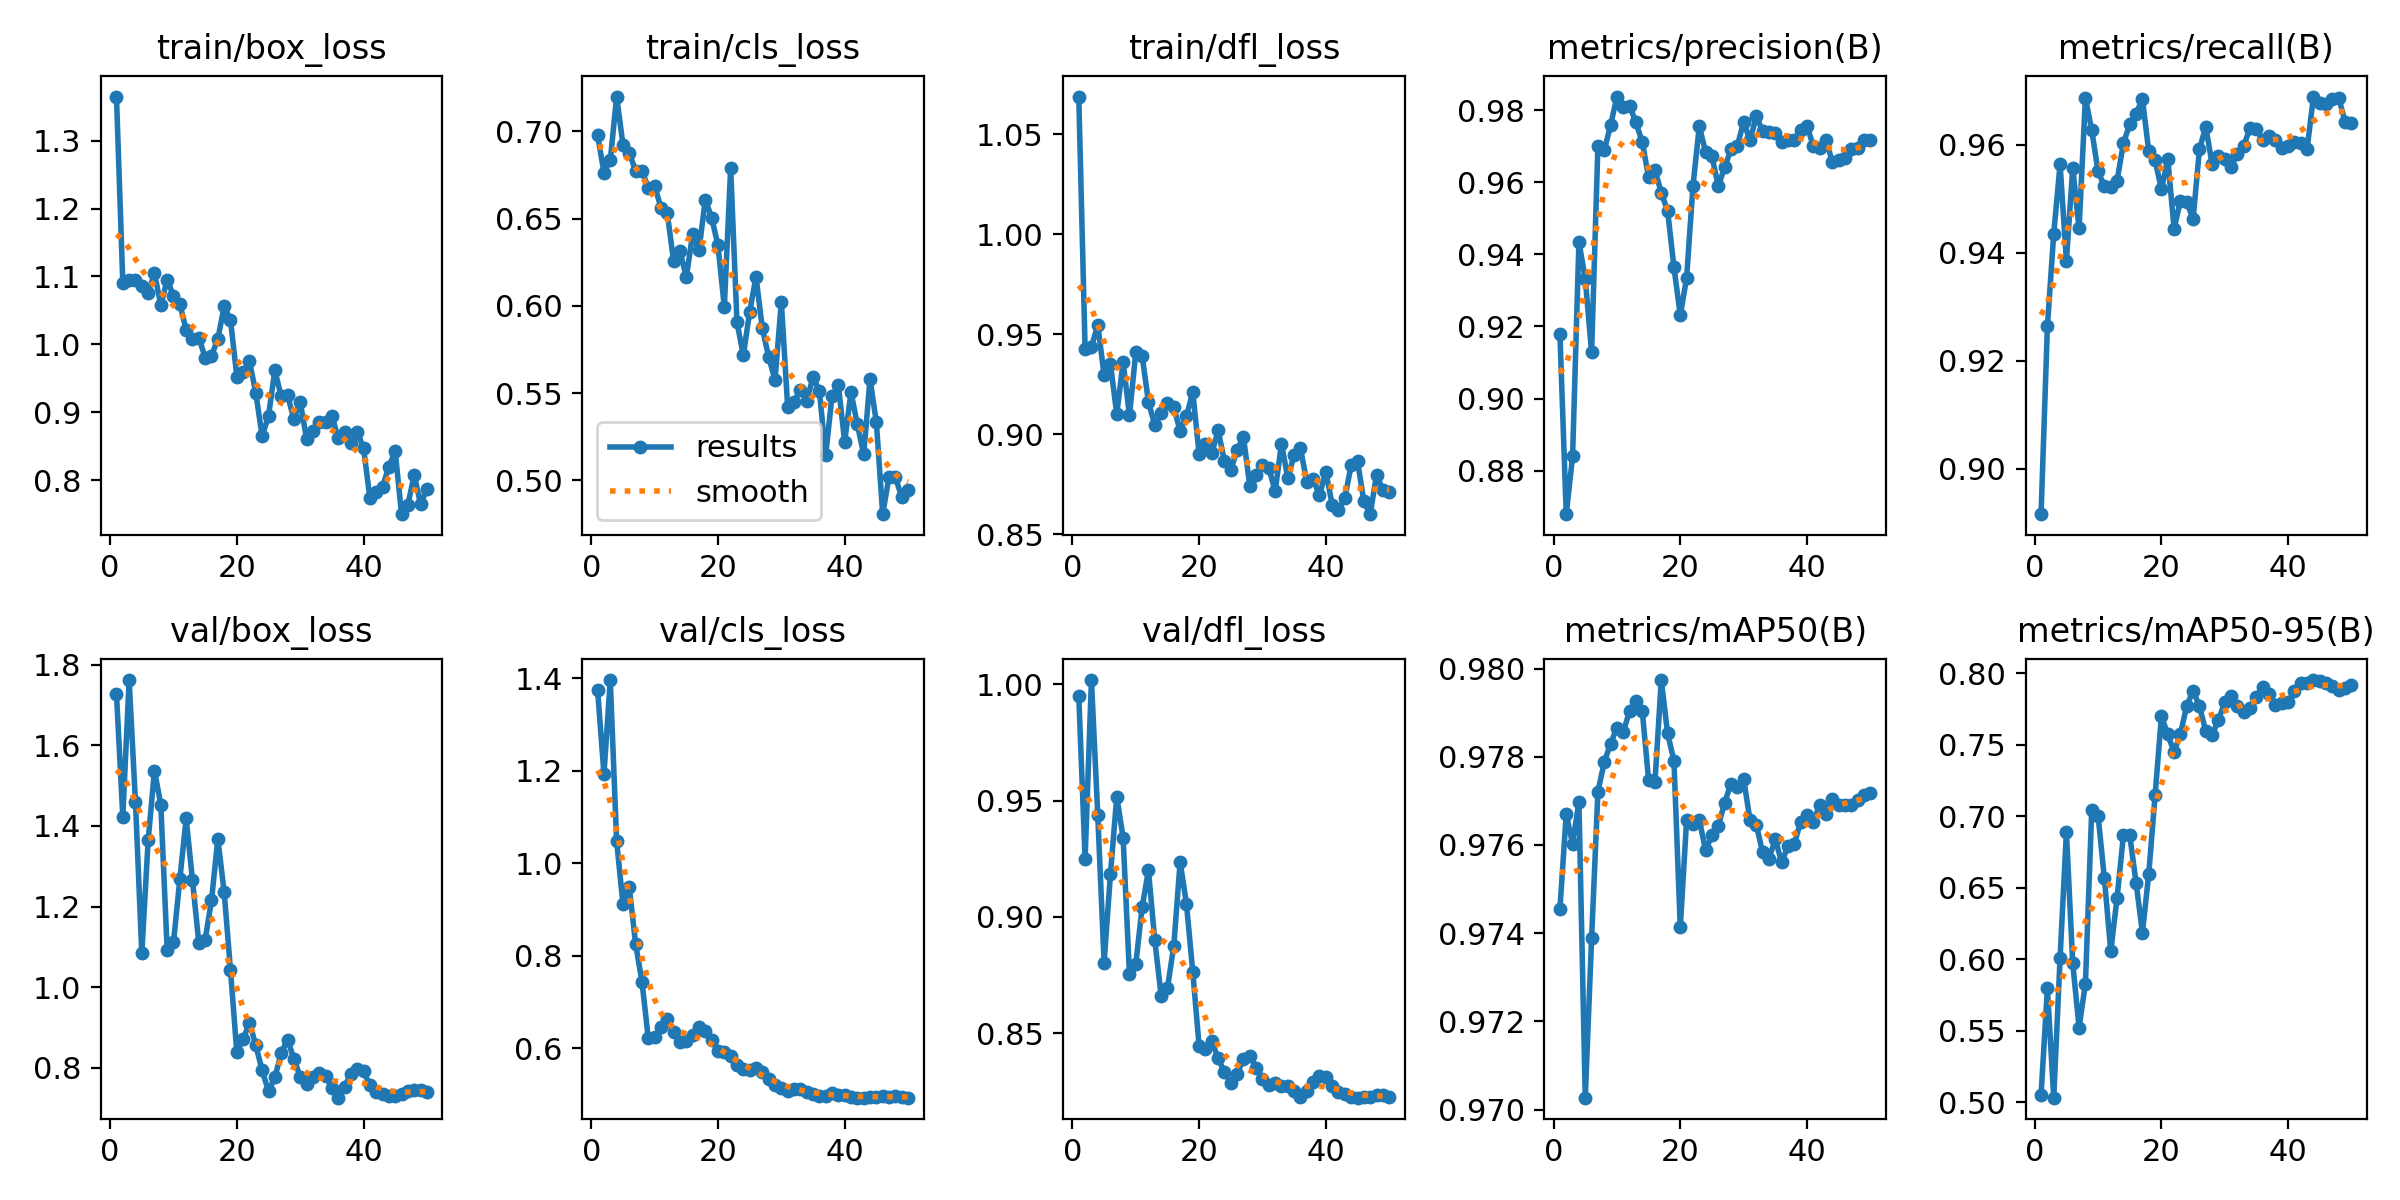

The data file committed next to this chart (first rows):
epoch, time, train/box_loss, train/cls_loss, train/dfl_loss, metrics/precision(B), metrics/recall(B), metrics/mAP50(B), metrics/mAP50-95(B), val/box_loss, val/cls_loss, val/dfl_loss, lr/pg0, lr/pg1, lr/pg2
1, 2.468, 1.365, 0.6978, 1.069, 0.9179, 0.8916, 0.9746, 0.5052, 1.728, 1.373, 0.9951, 0.0901, 0.0001, 0.0001
2, 3.524, 1.091, 0.6764, 0.9424, 0.8679, 0.9264, 0.9767, 0.5795, 1.423, 1.193, 0.925, 0.07921, 0.0002098, 0.0002098
3, 4.609, 1.095, 0.6834, 0.9435, 0.884, 0.9435, 0.976, 0.5031, 1.762, 1.396, 1.002, 0.06832, 0.0003188, 0.0003188
4, 5.644, 1.095, 0.72, 0.9546, 0.9434, 0.9564, 0.977, 0.6006, 1.459, 1.048, 0.9438, 0.05743, 0.0004262, 0.0004262
5, 6.956, 1.086, 0.6924, 0.9295, 0.9332, 0.9385, 0.9703, 0.6887, 1.084, 0.9118, 0.8804, 0.04653, 0.0005316, 0.0005316
6, 8.167, 1.075, 0.6876, 0.9351, 0.9129, 0.9557, 0.9739, 0.597, 1.364, 0.9477, 0.9184, 0.03563, 0.0006343, 0.0006343
7, 9.341, 1.105, 0.6775, 0.9099, 0.9701, 0.9445, 0.9772, 0.5521, 1.537, 0.8249, 0.9517, 0.02473, 0.0007336, 0.0007336
8, 10.69, 1.057, 0.6775, 0.9362, 0.9688, 0.9687, 0.9779, 0.5827, 1.453, 0.744, 0.9341, 0.01383, 0.000829, 0.000829
9, 12.1, 1.095, 0.6677, 0.9093, 0.9758, 0.9627, 0.9783, 0.7044, 1.092, 0.6212, 0.8754, 0.00292, 0.00092, 0.00092
10, 13.32, 1.071, 0.6687, 0.9408, 0.9837, 0.9551, 0.9787, 0.7002, 1.111, 0.6236, 0.8797, 0.0009229, 0.0009229, 0.0009229
11, 14.43, 1.059, 0.6563, 0.9392, 0.981, 0.9523, 0.9786, 0.6564, 1.267, 0.6462, 0.9042, 0.0009055, 0.0009055, 0.0009055
12, 15.58, 1.021, 0.6531, 0.9161, 0.9811, 0.9522, 0.979, 0.6054, 1.419, 0.6625, 0.92, 0.0008864, 0.0008864, 0.0008864
13, 16.82, 1.008, 0.6256, 0.9046, 0.9766, 0.9534, 0.9793, 0.643, 1.265, 0.6346, 0.8899, 0.0008658, 0.0008658, 0.0008658
14, 18.04, 1.01, 0.6312, 0.9104, 0.9711, 0.9603, 0.979, 0.6867, 1.109, 0.6133, 0.8662, 0.0008439, 0.0008439, 0.0008439
15, 19.52, 0.9805, 0.6167, 0.9156, 0.9614, 0.9638, 0.9775, 0.6865, 1.117, 0.6157, 0.8695, 0.0008205, 0.0008205, 0.0008205
16, 20.63, 0.9831, 0.641, 0.9133, 0.9634, 0.9658, 0.9774, 0.6534, 1.215, 0.6278, 0.8875, 0.000796, 0.000796, 0.000796
17, 21.88, 1.008, 0.632, 0.9017, 0.9571, 0.9685, 0.9797, 0.6184, 1.368, 0.6467, 0.9237, 0.0007702, 0.0007702, 0.0007702
18, 23.21, 1.056, 0.661, 0.9091, 0.9521, 0.9588, 0.9785, 0.6597, 1.236, 0.6372, 0.9055, 0.0007435, 0.0007435, 0.0007435
19, 24.5, 1.036, 0.6506, 0.921, 0.9364, 0.9571, 0.9779, 0.7146, 1.042, 0.6172, 0.8762, 0.0007158, 0.0007158, 0.0007158
20, 25.84, 0.9526, 0.6347, 0.8899, 0.9231, 0.9517, 0.9741, 0.77, 0.8377, 0.5939, 0.8443, 0.0006872, 0.0006872, 0.0006872
21, 27.24, 0.9598, 0.5993, 0.8952, 0.9335, 0.9573, 0.9766, 0.7571, 0.8706, 0.5917, 0.8432, 0.000658, 0.000658, 0.000658
22, 28.6, 0.9754, 0.6791, 0.8903, 0.9589, 0.9445, 0.9765, 0.7446, 0.9116, 0.5827, 0.8466, 0.0006281, 0.0006281, 0.0006281
23, 29.97, 0.9278, 0.5908, 0.9018, 0.9755, 0.9496, 0.9766, 0.7577, 0.855, 0.5646, 0.8391, 0.0005978, 0.0005978, 0.0005978
24, 31.34, 0.8647, 0.5717, 0.8864, 0.9685, 0.9494, 0.9759, 0.777, 0.793, 0.5544, 0.8333, 0.000567, 0.000567, 0.000567
25, 32.92, 0.8946, 0.5966, 0.8822, 0.9671, 0.9462, 0.9762, 0.7877, 0.7414, 0.552, 0.8286, 0.0005361, 0.0005361, 0.0005361
26, 34.26, 0.9615, 0.6167, 0.8919, 0.9589, 0.9592, 0.9764, 0.7768, 0.7755, 0.5576, 0.8323, 0.000505, 0.000505, 0.000505
27, 35.57, 0.9239, 0.5872, 0.8985, 0.9641, 0.9633, 0.977, 0.7595, 0.8359, 0.5487, 0.839, 0.0004739, 0.0004739, 0.0004739
28, 36.96, 0.9254, 0.5708, 0.874, 0.9691, 0.9564, 0.9774, 0.7569, 0.8694, 0.5331, 0.8404, 0.000443, 0.000443, 0.000443
29, 38.27, 0.89, 0.5575, 0.8793, 0.97, 0.958, 0.9773, 0.7674, 0.8224, 0.5196, 0.8351, 0.0004122, 0.0004122, 0.0004122
30, 39.6, 0.9155, 0.6023, 0.8844, 0.9767, 0.9573, 0.9775, 0.7794, 0.7776, 0.5137, 0.8304, 0.0003819, 0.0003819, 0.0003819
31, 40.95, 0.8612, 0.5422, 0.8831, 0.9716, 0.956, 0.9766, 0.7839, 0.7582, 0.508, 0.8278, 0.000352, 0.000352, 0.000352
32, 42.34, 0.8717, 0.5451, 0.8713, 0.9782, 0.9583, 0.9765, 0.7767, 0.7755, 0.512, 0.8284, 0.0003228, 0.0003228, 0.0003228
33, 43.72, 0.8854, 0.552, 0.8953, 0.9742, 0.9598, 0.9758, 0.7728, 0.7855, 0.5123, 0.8274, 0.0002942, 0.0002942, 0.0002942
34, 45.11, 0.8858, 0.5455, 0.8779, 0.974, 0.9631, 0.9757, 0.7758, 0.7792, 0.5048, 0.8272, 0.0002665, 0.0002665, 0.0002665
35, 46.53, 0.8952, 0.5592, 0.8896, 0.9735, 0.963, 0.9761, 0.7836, 0.7496, 0.5015, 0.8252, 0.0002398, 0.0002398, 0.0002398
36, 47.79, 0.8616, 0.5513, 0.8929, 0.9712, 0.9609, 0.9756, 0.7903, 0.7254, 0.4961, 0.8226, 0.000214, 0.000214, 0.000214
37, 49.18, 0.871, 0.5145, 0.876, 0.9717, 0.9616, 0.976, 0.7852, 0.7526, 0.4976, 0.825, 0.0001895, 0.0001895, 0.0001895
38, 50.46, 0.8544, 0.5484, 0.8773, 0.9716, 0.961, 0.976, 0.7775, 0.7844, 0.5034, 0.8292, 0.0001661, 0.0001661, 0.0001661
39, 51.81, 0.8713, 0.5545, 0.8695, 0.9746, 0.9595, 0.9765, 0.7788, 0.7966, 0.4993, 0.8315, 0.0001442, 0.0001442, 0.0001442
40, 52.96, 0.8476, 0.5223, 0.8813, 0.9757, 0.9598, 0.9767, 0.7795, 0.792, 0.4991, 0.8313, 0.0001236, 0.0001236, 0.0001236
41, 55.22, 0.7739, 0.5505, 0.8648, 0.9699, 0.9605, 0.9765, 0.7877, 0.7557, 0.4935, 0.8272, 0.0001045, 0.0001045, 0.0001045
42, 56.58, 0.7818, 0.5321, 0.8623, 0.9696, 0.9603, 0.9769, 0.7929, 0.7406, 0.4933, 0.8247, 8.70577e-05, 8.70577e-05, 8.70577e-05
43, 57.91, 0.7906, 0.515, 0.8678, 0.9718, 0.9593, 0.9767, 0.7931, 0.7345, 0.493, 0.8238, 7.12282e-05, 7.12282e-05, 7.12282e-05
44, 59.18, 0.8198, 0.558, 0.8847, 0.9656, 0.9689, 0.977, 0.7951, 0.7298, 0.4947, 0.8227, 5.71106e-05, 5.71106e-05, 5.71106e-05
45, 60.62, 0.8426, 0.5334, 0.8867, 0.9661, 0.9676, 0.9769, 0.7947, 0.7284, 0.4955, 0.8223, 4.47606e-05, 4.47606e-05, 4.47606e-05
46, 61.79, 0.7499, 0.4807, 0.8663, 0.9667, 0.9676, 0.9769, 0.7929, 0.7339, 0.4965, 0.8225, 3.4227e-05, 3.4227e-05, 3.4227e-05
47, 62.94, 0.7637, 0.5021, 0.8599, 0.9692, 0.9685, 0.9769, 0.7907, 0.7411, 0.495, 0.8227, 2.55513e-05, 2.55513e-05, 2.55513e-05
48, 64.03, 0.8079, 0.5022, 0.8795, 0.9694, 0.9686, 0.977, 0.7881, 0.7454, 0.4961, 0.8235, 1.87678e-05, 1.87678e-05, 1.87678e-05
49, 65.21, 0.7648, 0.4902, 0.8722, 0.9718, 0.9642, 0.9771, 0.7899, 0.7444, 0.4942, 0.8234, 1.39032e-05, 1.39032e-05, 1.39032e-05
50, 66.35, 0.7866, 0.4947, 0.8712, 0.9717, 0.964, 0.9772, 0.7919, 0.7388, 0.4933, 0.8225, 1.09768e-05, 1.09768e-05, 1.09768e-05
